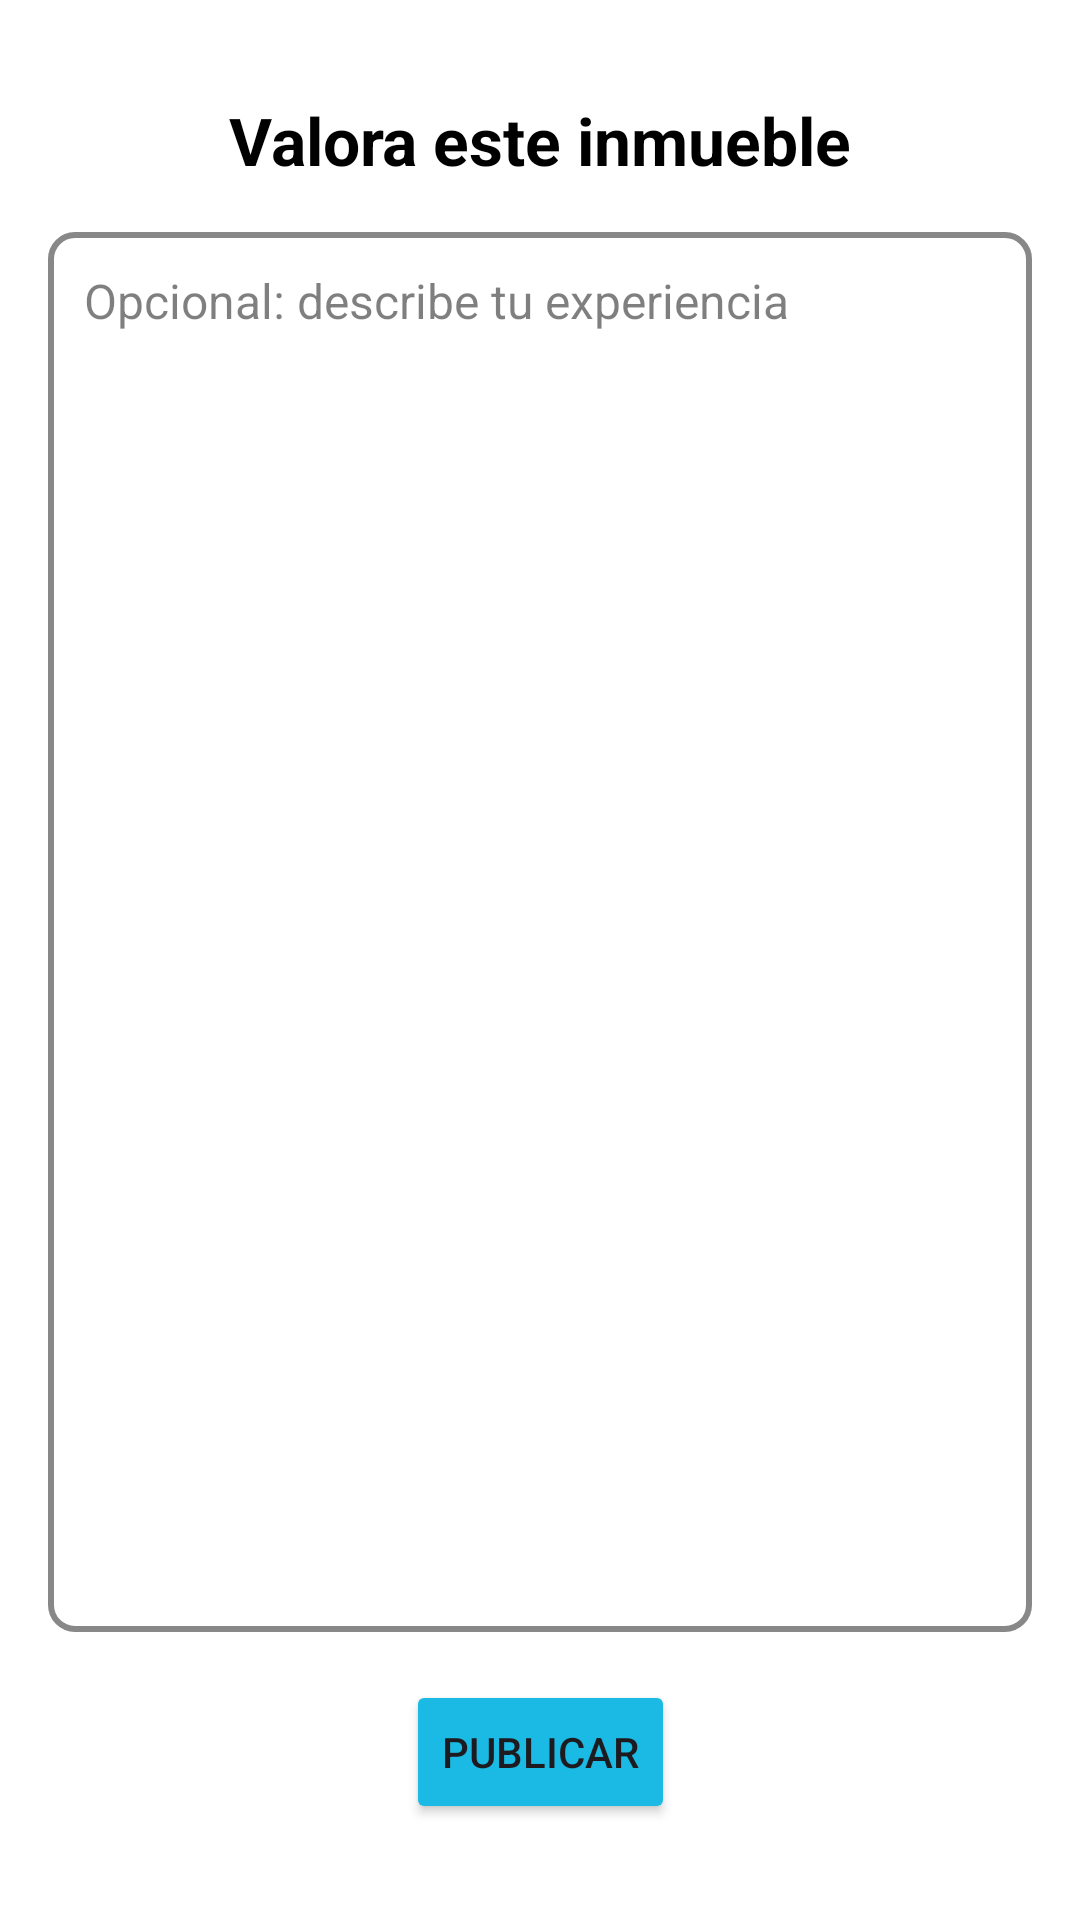

Write the Android layout XML for this screen, with the resource values it uses.
<!-- AndroidManifest.xml: application theme Theme.Interfaces1_2trimestre -->
<!-- res/layout/fragment_resena.xml -->
<?xml version="1.0" encoding="utf-8"?>
<androidx.constraintlayout.widget.ConstraintLayout
    xmlns:android="http://schemas.android.com/apk/res/android"
    xmlns:app="http://schemas.android.com/apk/res-auto"
    xmlns:tools="http://schemas.android.com/tools"
    android:layout_width="match_parent"
    android:layout_height="match_parent"
    android:background="@android:color/white"
    tools:context=".Fragment_resena">

    <TextView
        android:id="@+id/textViewRateApp"
        android:layout_width="0dp"
        android:layout_height="wrap_content"
        android:layout_marginTop="32dp"
        android:text="@string/escribeResena"
        android:textColor="@android:color/black"
        android:textSize="22sp"
        android:textStyle="bold"
        android:textAlignment="center"
        app:layout_constraintStart_toStartOf="parent"
        app:layout_constraintEnd_toEndOf="parent"
        app:layout_constraintTop_toTopOf="parent" />

    <EditText
        android:id="@+id/editTextDescription"
        android:layout_width="0dp"
        android:layout_height="0dp"
        android:layout_marginStart="16dp"
        android:layout_marginEnd="16dp"
        android:layout_marginTop="16dp"
        android:layout_marginBottom="16dp"
        android:gravity="top|start"
        android:hint="@string/descripcionResena"
        android:inputType="textMultiLine"
        android:padding="12dp"
        android:textColor="@android:color/black"
        android:textColorHint="#80000000"
        android:textSize="16sp"
        android:background="@drawable/edittext_borde"
        app:layout_constraintTop_toBottomOf="@id/textViewRateApp"
        app:layout_constraintBottom_toTopOf="@id/buttonResena"
        app:layout_constraintStart_toStartOf="parent"
        app:layout_constraintEnd_toEndOf="parent" />

    <Button
        android:id="@+id/buttonResena"
        android:layout_width="wrap_content"
        android:layout_height="wrap_content"
        android:backgroundTint="@color/azul"
        android:text="@string/btnpublicar"
        android:layout_marginBottom="32dp"
        app:layout_constraintTop_toBottomOf="@id/editTextDescription"
        app:layout_constraintBottom_toBottomOf="parent"
        app:layout_constraintStart_toStartOf="parent"
        app:layout_constraintEnd_toEndOf="parent" />

</androidx.constraintlayout.widget.ConstraintLayout>
<!-- resources referenced by this layout -->
<resources>
  <color name="azul">#1BBAE4</color>
  <!-- drawable edittext_borde (drawable) -->
  <?xml version="1.0" encoding="utf-8"?>
  <shape xmlns:android="http://schemas.android.com/apk/res/android"
      android:shape="rectangle">
      <solid android:color="@android:color/white" />
      <stroke
          android:width="2dp"
          android:color="#FF888888" />
      <corners android:radius="8dp" />
      <padding
          android:left="8dp"
          android:top="8dp"
          android:right="8dp"
          android:bottom="8dp" />
  </shape>
  <string name="btnpublicar">Publicar</string>
  <string name="descripcionResena">Opcional: describe tu experiencia</string>
  <string name="escribeResena">Valora este inmueble</string>
  <style name="Theme.Interfaces1_2trimestre" parent="Base.Theme.Interfaces1_2trimestre" />
  <style name="Base.Theme.Interfaces1_2trimestre" parent="Theme.Material3.DayNight.NoActionBar">
          
          
      </style>
</resources>
